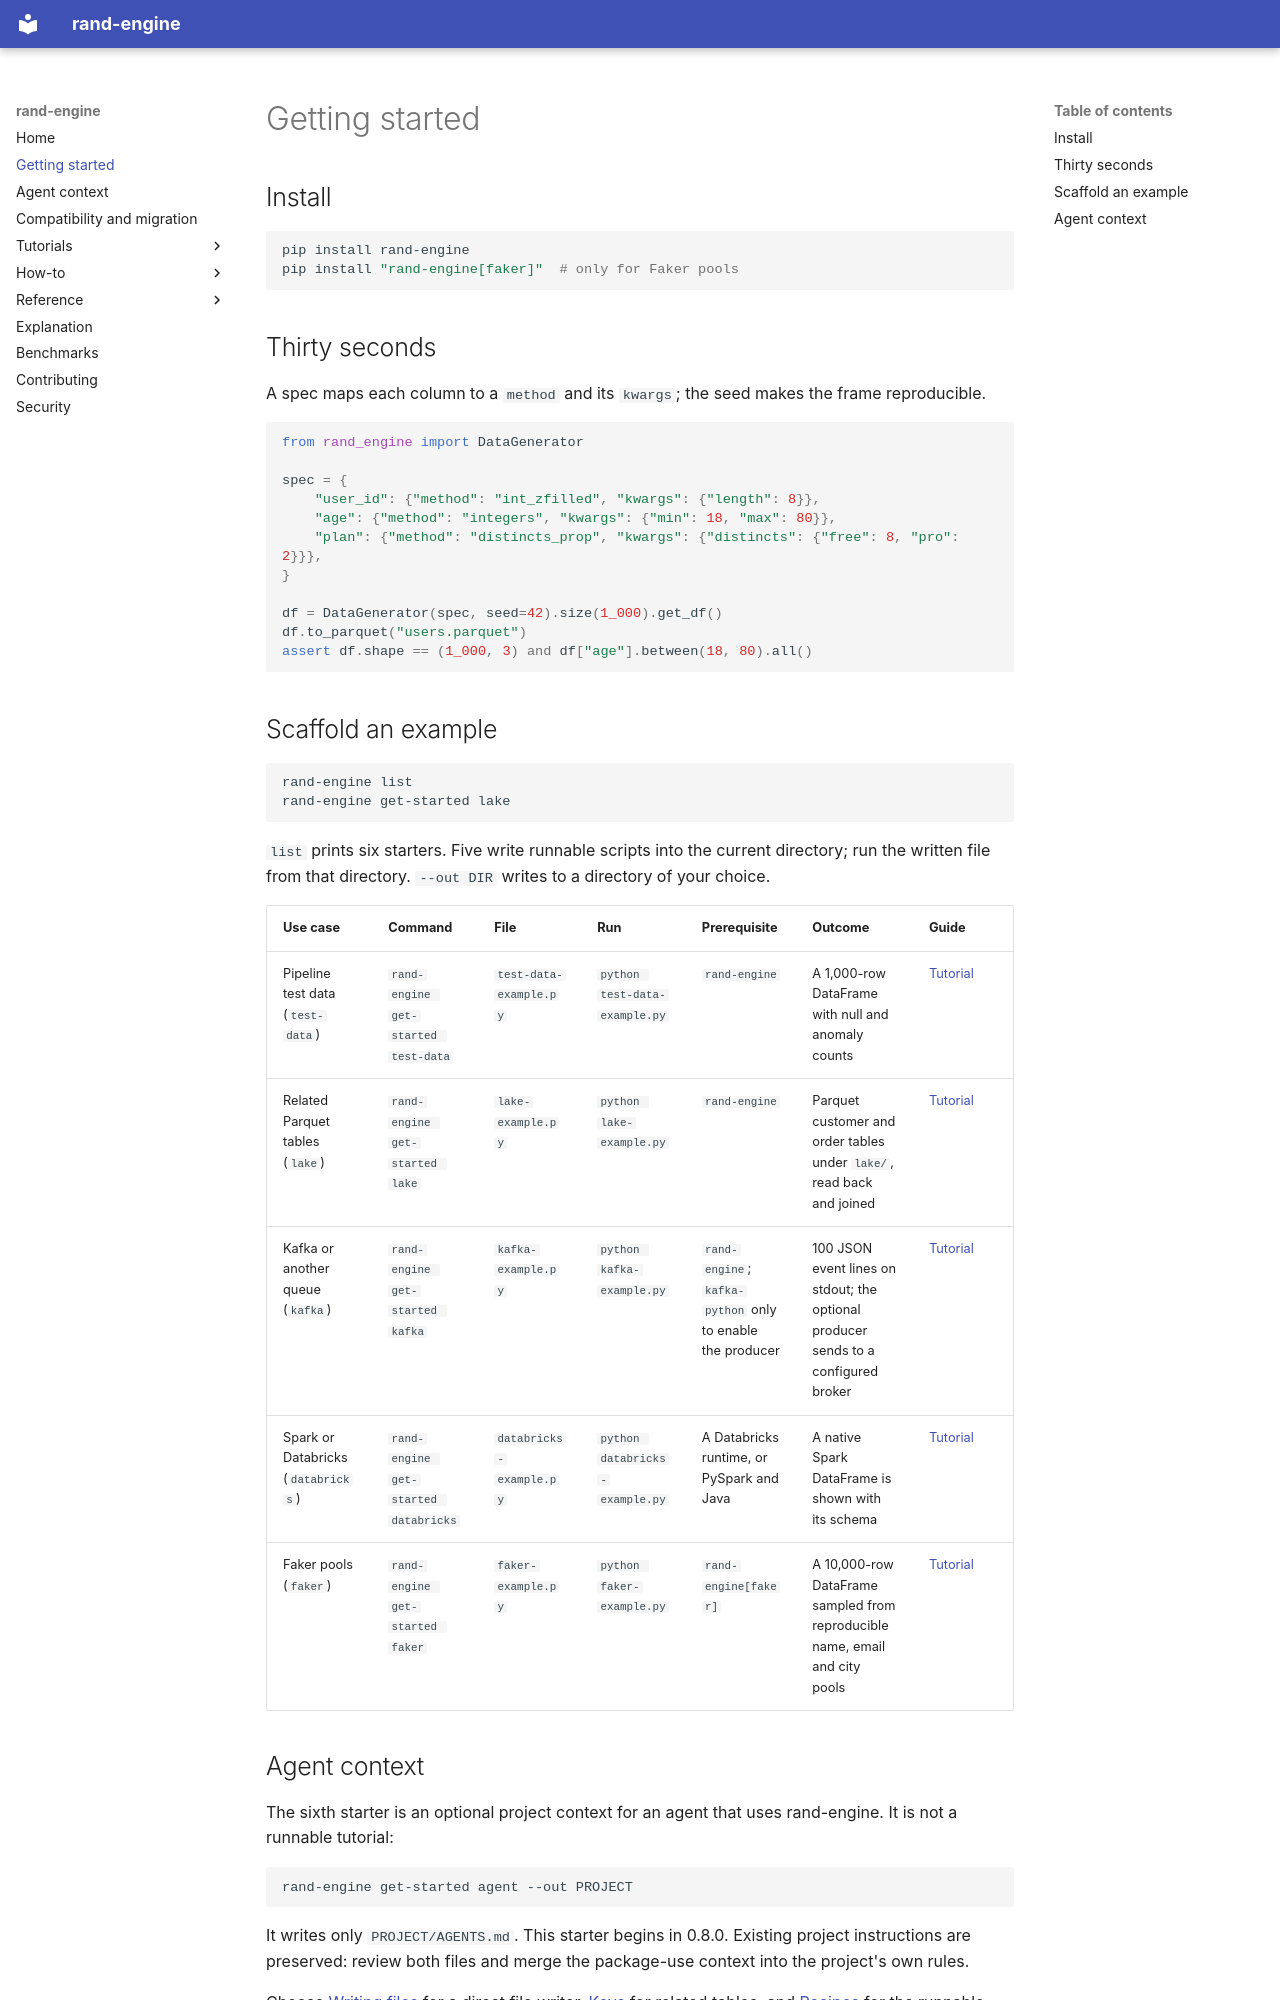

repository: marcoaureliomenezes/rand_engine · page: getting-started/index.html · generator: mkdocs

# Getting started

## Install

```bash
pip install rand-engine
pip install "rand-engine[faker]"  # only for Faker pools
```

## Thirty seconds

A spec maps each column to a `method` and its `kwargs`; the seed makes the frame reproducible.

```python
from rand_engine import DataGenerator

spec = {
    "user_id": {"method": "int_zfilled", "kwargs": {"length": 8}},
    "age": {"method": "integers", "kwargs": {"min": 18, "max": 80}},
    "plan": {"method": "distincts_prop", "kwargs": {"distincts": {"free": 8, "pro": 2}}},
}

df = DataGenerator(spec, seed=42).size(1_000).get_df()
df.to_parquet("users.parquet")
assert df.shape == (1_000, 3) and df["age"].between(18, 80).all()
```

## Scaffold an example

```bash
rand-engine list
rand-engine get-started lake
```

`list` prints six starters. Five write runnable scripts into the current directory; run the written file from that directory. `--out DIR` writes to a directory of your choice.

| Use case | Command | File | Run | Prerequisite | Outcome | Guide |
| --- | --- | --- | --- | --- | --- | --- |
| Pipeline test data (`test-data`) | `rand-engine get-started test-data` | `test-data-example.py` | `python test-data-example.py` | `rand-engine` | A 1,000-row DataFrame with null and anomaly counts | [Tutorial](tutorials/test-data.md) |
| Related Parquet tables (`lake`) | `rand-engine get-started lake` | `lake-example.py` | `python lake-example.py` | `rand-engine` | Parquet customer and order tables under `lake/`, read back and joined | [Tutorial](tutorials/lake.md) |
| Kafka or another queue (`kafka`) | `rand-engine get-started kafka` | `kafka-example.py` | `python kafka-example.py` | `rand-engine`; `kafka-python` only to enable the producer | 100 JSON event lines on stdout; the optional producer sends to a configured broker | [Tutorial](tutorials/kafka.md) |
| Spark or Databricks (`databricks`) | `rand-engine get-started databricks` | `databricks-example.py` | `python databricks-example.py` | A Databricks runtime, or PySpark and Java | A native Spark DataFrame is shown with its schema | [Tutorial](tutorials/databricks.md) |
| Faker pools (`faker`) | `rand-engine get-started faker` | `faker-example.py` | `python faker-example.py` | `rand-engine[faker]` | A 10,000-row DataFrame sampled from reproducible name, email and city pools | [Tutorial](tutorials/faker.md) |
